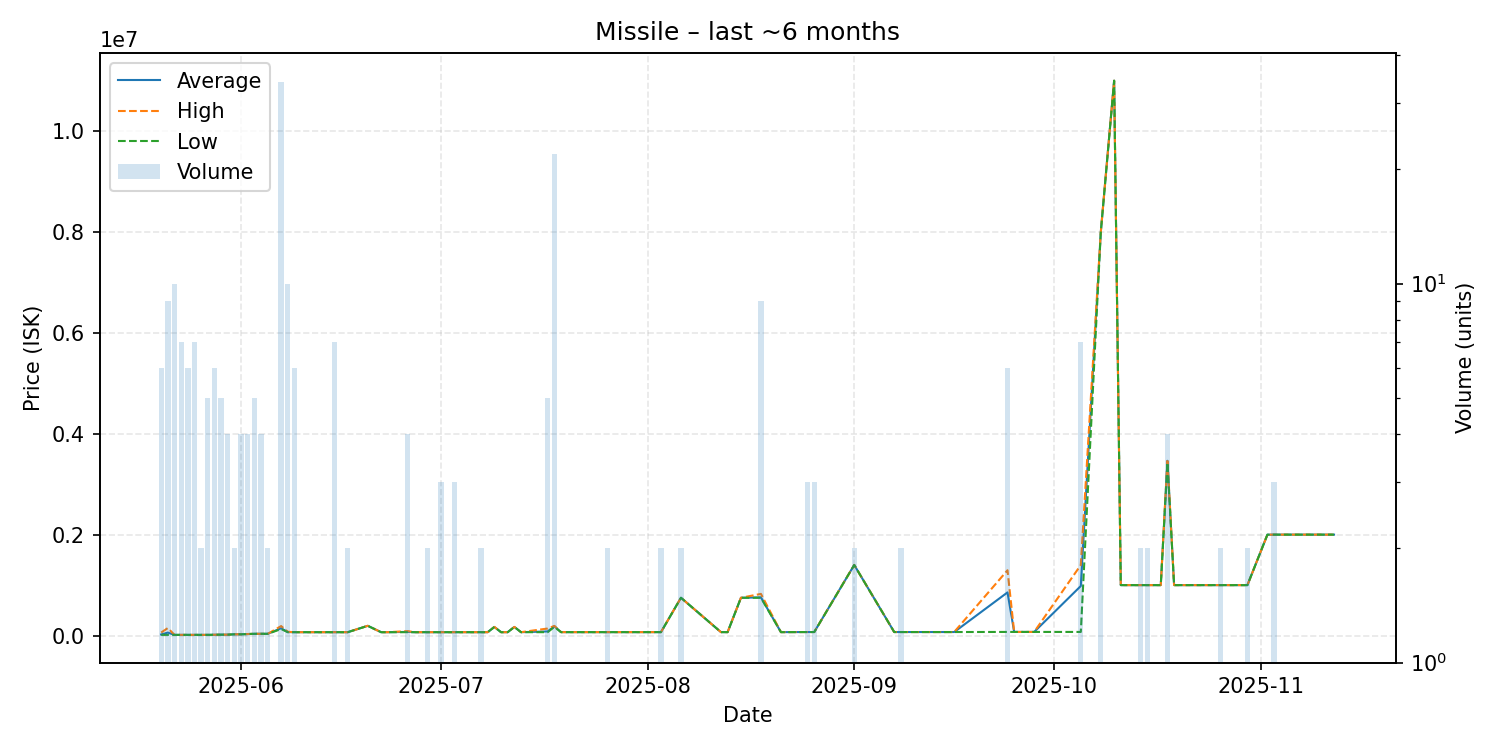

Values plotted in this chart, from the file beside it:
date, average, highest, lowest, order_count, volume
2025-05-20, 21467, 60000, 13760, 6, 6
2025-05-21, 59039, 149600, 13760, 8, 9
2025-05-22, 13750, 13750, 13750, 6, 10
2025-05-23, 13750, 13750, 13750, 6, 7
2025-05-24, 13750, 13750, 13750, 5, 6
2025-05-25, 13760, 13760, 13760, 4, 7
2025-05-26, 13760, 13760, 13760, 2, 2
2025-05-27, 13762, 13770, 13760, 5, 5
2025-05-28, 16000, 16000, 16000, 4, 6
2025-05-29, 18000, 18000, 18000, 5, 5
2025-05-30, 18000, 18000, 18000, 3, 4
2025-05-31, 25000, 25000, 25000, 2, 2
2025-06-01, 25010, 25010, 25010, 4, 4
2025-06-02, 30010, 30010, 30010, 3, 4
2025-06-03, 35000, 35000, 35000, 4, 5
2025-06-04, 35000, 35000, 35000, 3, 4
2025-06-05, 35000, 35000, 35000, 2, 2
2025-06-07, 145330, 188500, 129200, 19, 34
2025-06-08, 68607, 75000, 67010, 7, 10
2025-06-09, 67000, 67000, 67000, 3, 6
2025-06-14, 67010, 67010, 67010, 1, 1
2025-06-15, 67010, 67010, 67010, 5, 7
2025-06-17, 67020, 67020, 67020, 2, 2
2025-06-20, 193500, 193500, 193500, 1, 1
2025-06-22, 67030, 67030, 67030, 1, 1
2025-06-23, 67030, 67030, 67030, 1, 1
2025-06-26, 72272, 88000, 67030, 4, 4
2025-06-27, 67030, 67030, 67030, 1, 1
2025-06-29, 67030, 67030, 67030, 2, 2
2025-06-30, 67070, 67070, 67070, 1, 1
2025-07-01, 67070, 67070, 67070, 2, 3
2025-07-03, 67070, 67070, 67070, 2, 3
2025-07-06, 67080, 67080, 67080, 1, 1
2025-07-07, 67090, 67090, 67090, 2, 2
2025-07-08, 67110, 67110, 67110, 1, 1
2025-07-09, 171100, 171100, 171100, 1, 1
2025-07-10, 67110, 67110, 67110, 1, 1
2025-07-11, 67110, 67110, 67110, 1, 1
2025-07-12, 171200, 171200, 171200, 1, 1
2025-07-13, 67110, 67110, 67110, 1, 1
2025-07-17, 81738, 140000, 67170, 4, 5
2025-07-18, 185318, 191600, 171300, 13, 22
2025-07-19, 68000, 68000, 68000, 1, 1
2025-07-25, 68150, 68150, 68150, 1, 1
2025-07-26, 68150, 68150, 68150, 2, 2
2025-08-01, 68180, 68180, 68180, 1, 1
2025-08-03, 68170, 68170, 68170, 1, 2
2025-08-06, 749800, 749800, 749800, 1, 2
2025-08-12, 68180, 68180, 68180, 1, 1
2025-08-13, 68180, 68180, 68180, 1, 1
2025-08-15, 749300, 749300, 749300, 1, 1
2025-08-18, 757422, 826000, 749000, 7, 9
2025-08-21, 68180, 68180, 68180, 1, 1
2025-08-25, 70000, 70000, 70000, 1, 3
2025-08-26, 70000, 70000, 70000, 2, 3
2025-09-01, 1399500, 1400000, 1399000, 2, 2
2025-09-07, 70000, 70000, 70000, 1, 1
2025-09-08, 70000, 70000, 70000, 2, 2
2025-09-16, 70000, 70000, 70000, 1, 1
2025-09-24, 855680, 1295000, 72040, 6, 6
... 22 more rows
